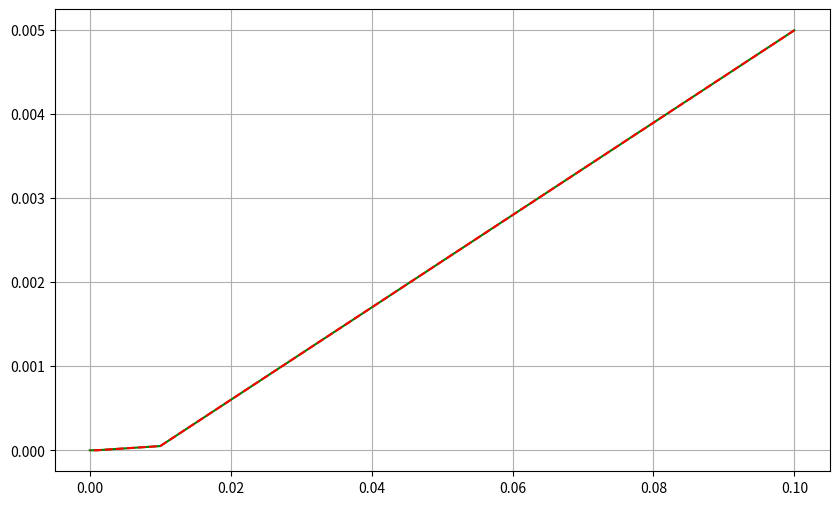

Python code for this plot:
import numpy as np
import matplotlib.pyplot as plt

f = lambda x: 1-np.cos(x)
g = lambda x: (np.sin(x)**2)/(1+np.cos(x))

x_values = [0.1, 0.01, 0.001, 10**(-4), 10**(-5), 10**(-6), 10**(-7)]
f_values = []
g_values = []
re_values = []
ae_values = []

for i in range(len(x_values)):
    f_values.append(f(x_values[i]))
    g_values.append(g(x_values[i]))
    re_values.append(abs(f_values[i]-g_values[i])/abs(f_values[i]))
    ae_values.append(abs(f_values[i]-g_values[i]))
print(f_values)
print(g_values)
print(re_values)
print(ae_values)


plt.figure(figsize=(10, 6))
plt.plot(x_values, f(x_values), label='f', color ='green')
plt.plot(x_values, g(x_values), label='g', color ='red', linestyle='dashed')

plt.grid(True)
plt.show()